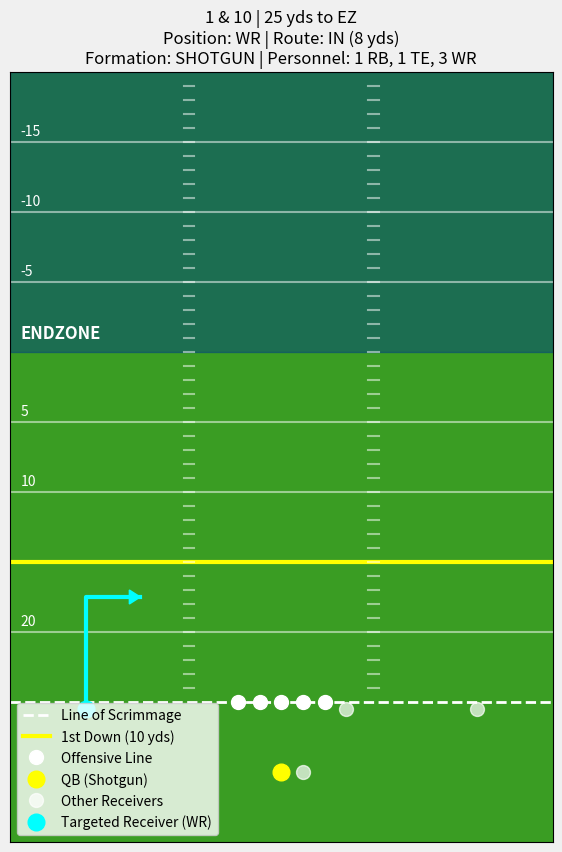

The matplotlib source for this figure:
'''
Currently uses a dict as input  

input dictionary:
        "yardline_100": int,
        "down": int,
        "ydstogo": int,
        "pass_length": string,
        "pass_location": string,
        "air_yards": int,
        "run_location": string,
        "run_gap": string,
        "offense_formation": string,
        "offense_personnel": string,
        "route": string,
        "involved_player_position": string

'''

import pandas as pd
import matplotlib.pyplot as plt
import numpy as np

def draw_field(ax, ydstogo, yardline_100):
    ax.set_facecolor('#3A9D23')
    
    # Set field boundaries
    max_y_visible = 45 # How many yards downfield to show
    ax.set_xlim(-25, 25)  # Sideline to sideline (approx 50 yards wide)
    ax.set_ylim(-10, max_y_visible)  # 10 yards into backfield

    # Draw endzone
    if pd.notna(yardline_100) and yardline_100 < max_y_visible:
        ax.axhspan(yardline_100, max_y_visible, color='#004080', alpha=0.5)
        ax.text(-24, yardline_100 + 1, 'ENDZONE', color='white', fontsize=12, fontweight='bold')
    
    # Draw line of scrimmage
    ax.axhline(0, color='white', linestyle='--', linewidth=2, label='Line of Scrimmage')
    
    # Draw first down line
    if pd.notna(ydstogo) and ydstogo < max_y_visible:
        ax.axhline(ydstogo, color='yellow', linestyle='-', linewidth=3, label=f'1st Down ({int(ydstogo)} yds)')
    
    # Draw yard lines
    if pd.isna(yardline_100):
        for y in range(5, max_y_visible, 5):
            if (pd.notna(ydstogo) and y == ydstogo):
                continue
            ax.axhline(y, color='white', linestyle='-', alpha=0.5)
            ax.text(-24, y + 0.5, str(y), color='white', fontsize=10)
    else:
        ball_on_yardline = 100 - yardline_100
        first_marker_downfield = (ball_on_yardline // 5) * 5 + 5
        yds_to_first_marker = first_marker_downfield - ball_on_yardline
        for y_relative in range(int(yds_to_first_marker), max_y_visible, 5):
            absolute_yardline = first_marker_downfield + (y_relative - yds_to_first_marker)
            if absolute_yardline > 50:
                label = 100 - absolute_yardline
            else:
                label = absolute_yardline
            if (pd.notna(yardline_100) and y_relative == yardline_100) or \
               (pd.notna(ydstogo) and y_relative == ydstogo):
                continue
                
            ax.axhline(y_relative, color='white', linestyle='-', alpha=0.5)
            ax.text(-24, y_relative + 0.5, str(int(label)), color='white', fontsize=10)
            
    # Draw hash marks
    for y in np.arange(1, max_y_visible, 1):
        ax.plot([-9, -8], [y, y], color='white', alpha=0.5) # Left hash
        ax.plot([8, 9], [y, y], color='white', alpha=0.5)   # Right hash
        
    # Draw O-line
    ol_x = [-4, -2, 0, 2, 4]  # LT, LG, C, RG, RT
    ol_y = [0, 0, 0, 0, 0]
    ax.plot(ol_x, ol_y, 'o', color='white', markersize=10, label='Offensive Line')

    ax.set_xticks([])
    ax.set_yticks([])

def get_start_position(position, pass_location, formation):
    if position == 'RB' and 'EMPTY' in str(formation).upper():
        position = 'WR'

    if pd.isna(pass_location) or pass_location == 'middle':
        location_side = 'right'
    else:
        location_side = pass_location
        
    # Determine backfield depth based on formation
    if 'SHOTGUN' in str(formation).upper():
        backfield_y = -5
    elif 'SINGLEBACK' in str(formation).upper() or 'I_FORM' in str(formation).upper():
        backfield_y = -5 # Tailback depth for I_FORM and SINGLEBACK
    else:
        backfield_y = -5 # Default to shotgun depth

    # RB (Running Back)
    if position == 'RB':
        if 'I_FORM' in str(formation).upper() or 'SINGLEBACK' in str(formation).upper():
            return (0, backfield_y) # Tailback slot (0, -5)
        
        # Line up opposite the play direction in Shotgun
        if 'SHOTGUN' in str(formation).upper():
            if location_side == 'left':
                return (2, backfield_y) # Start offset RIGHT
            else:
                # If run is 'right' or 'middle', start offset LEFT
                return (-2, backfield_y) # Start offset LEFT

        # Starts in the backfield (Default for non-shotgun/I-form)
        if location_side == 'left':
            return (-2, backfield_y) # Offset left
        else:
            return (2, backfield_y)  # Offset right
        
    # TE (Tight End)
    elif position == 'TE':
        if location_side == 'left':
            return (-6, -0.5) # Left side
        else:
            return (6, -0.5)  # Right side
            
    # WR (Wide Receiver)
    elif position == 'WR':
        if location_side == 'left':
            return (-18, -0.5) # Wide left
        else:
            return (18, -0.5)  # Wide right
            
    # Default (if unknown position)
    else:
        return (0, 0)

def get_route_path(route_name, start_pos, position, location, air_yards):
    if pd.isna(route_name): route_name = "UNKNOWN"
    route_key = str(route_name).upper()
    
    start_x, start_y = start_pos
    is_left_side = start_x < 0
    if pd.isna(air_yards):
        if route_key == 'SCREEN': air_yards = -2 
        else: air_yards = 5 # Default 5-yard "unknown" route
    
    y = air_yards # `y` is our target depth

    if route_key == 'SCREEN' and position == 'RB':
        if location == 'left':
            relative_path = [(0, 1), (-5, y)]
        else:
            relative_path = [(0, 1), (5, y)]

    else:
        # Route definitions are now functions (lambda)
        ROUTE_DEFINITIONS = {
            'GO':       lambda y: [(0, y*0.5), (0, y)],
            'FADE':     lambda y: [(1, y*0.5), (3, y)],
            'OUT':      lambda y: [(0, y*0.8), (0, y), (5, y)], 
            'IN':       lambda y: [(0, y*0.8), (0, y), (-5, y)],
            'HITCH':    lambda y: [(0, y), (0, y-2)],
            'CURL':     lambda y: [(0, y), (0, y+2), (0, y), (-2, y)],
            'SLANT':    lambda _: [(0, 3), (-3, 6)], 
            'FLAT':     lambda _: [(3, 1), (5, 1)],
            'SCREEN':   lambda _: [(-3, 0), (-5, -2)], # WR Screen
            'WHEEL':    lambda _: [(3, 1), (5, 3), (5, 8), (3, 12), (0, 15)],
        }
        
        route_func = ROUTE_DEFINITIONS.get(route_key, lambda y: [(0, y*0.5), (1, y)]) # Default "UNKNOWN"
        relative_path = route_func(y) 

    if is_left_side and not (route_key == 'SCREEN' and position == 'RB'):
        mirror_routes = ['OUT', 'FLAT', 'IN', 'SLANT', 'FADE', 'CURL', 'SCREEN'] 
        if route_key in mirror_routes:
            relative_path = [(-x, y) for x, y in relative_path]

    absolute_path = [
        (start_x + rel_x, start_y + rel_y) 
        for rel_x, rel_y in relative_path
    ]
    
    return absolute_path

def get_run_path(run_location, run_gap, start_pos):
    target_x = 0 
    
    if run_location == 'middle':
        target_x = 0
    elif run_location == 'left':
        if run_gap == 'guard': target_x = -1
        elif run_gap == 'tackle': target_x = -3
        elif run_gap == 'end': target_x = -5
        else: target_x = -3
    elif run_location == 'right':
        if run_gap == 'guard': target_x = 1
        elif run_gap == 'tackle': target_x = 3
        elif run_gap == 'end': target_x = 5
        else: target_x = 3
            
    path_points = [
        (target_x, 0.5), # Hit the hole
        (target_x, 5)    # Run 5 yards
    ]
    return path_points

def parse_personnel(personnel_str):
    counts = {'RB': 0, 'TE': 0, 'WR': 0}
    if pd.isna(personnel_str):
        return counts
        
    personnel_str = str(personnel_str).replace('"', '')
    parts = personnel_str.split(',')
    
    for part in parts:
        part = part.strip()
        pieces = part.split(' ')
        if len(pieces) == 2:
            try:
                count = int(pieces[0])
                pos = pieces[1].strip()
                if pos in counts:
                    counts[pos] = count
            except ValueError:
                continue 
    return counts

def get_default_alignments(personnel_counts, formation, play_type='pass', location=None):
    alignments = []
    
    # Determine Backfield Depth
    if 'SHOTGUN' in str(formation).upper():
        backfield_y = -5
    elif 'SINGLEBACK' in str(formation).upper() or 'I_FORM' in str(formation).upper():
        backfield_y = -5 # Tailback depth
    else:
        backfield_y = -5 # Default

    # Define Default Slots
    WR_SLOTS = [
        (-18, -0.5), # WR 1 (Left Wide)
        (18, -0.5),  # WR 2 (Right Wide)
        (-12, -0.5), # WR 3 (Left Slot)
        (12, -0.5)   # WR 4 (Right Slot)
    ]
    
    TE_SLOT_RIGHT = (6, -0.5)
    TE_SLOT_LEFT = (-6, -0.5)
    is_run = play_type == 'run'
    run_side = str(location).lower()

    if is_run and run_side == 'left':
        TE_SLOTS = [TE_SLOT_LEFT, TE_SLOT_RIGHT]
    elif is_run and run_side == 'right':
        TE_SLOTS = [TE_SLOT_RIGHT, TE_SLOT_LEFT]
    else:
        TE_SLOTS = [TE_SLOT_RIGHT, TE_SLOT_LEFT]
        
    OFFSET_RB_SLOTS = [
        (2, backfield_y),  # RB 1 (Right Offset)
        (-2, backfield_y) # RB 2 (Left Offset)
    ]
    I_FORM_RB_SLOTS = [
        (0, -3), # FB
        (0, -5)  # TB
    ]
    
    # Fill Slots
    is_empty = 'EMPTY' in str(formation).upper()
    is_iform = 'I_FORM' in str(formation).upper()
    is_singleback = 'SINGLEBACK' in str(formation).upper()
    
    available_wr_slots = WR_SLOTS.copy()
    available_te_slots = TE_SLOTS.copy()
    
    if is_iform:
        available_rb_slots = I_FORM_RB_SLOTS.copy()
    elif is_singleback:
        available_rb_slots = [(0, backfield_y)] # Use the (0, -5) slot
    else:
        available_rb_slots = OFFSET_RB_SLOTS.copy()

    # 1. Place TEs
    for _ in range(personnel_counts.get('TE', 0)):
        if available_te_slots:
            slot = available_te_slots.pop(0) 
            alignments.append(('TE', slot))
            if slot in available_wr_slots:
                available_wr_slots.remove(slot)
                
    # 2. Place WRs
    for _ in range(personnel_counts.get('WR', 0)):
        if available_wr_slots:
            slot = available_wr_slots.pop(0)
            alignments.append(('WR', slot))
            if slot in available_te_slots:
                available_te_slots.remove(slot)

    # 3. Place RBs
    for _ in range(personnel_counts.get('RB', 0)):
        if is_empty:
            if available_wr_slots:
                slot = available_wr_slots.pop(0)
                alignments.append(('RB', slot))
            elif available_te_slots:
                slot = available_te_slots.pop(0)
                alignments.append(('RB', slot))
        else:
            if available_rb_slots:
                slot = available_rb_slots.pop(0)
                alignments.append(('RB', slot))
            else:
                alignments.append(('RB', (-2, backfield_y))) 
                
    return alignments


def visualize_play(play_data):
    """
    Accepts a dictionary 'play_data' containing all necessary play variables.
    """
    
    # Extract variables safely using .get()
    #game_id = play_data.get('game_id', 'Unknown Game')
    #play_id = play_data.get('play_id', 'Unknown Play')
    
    formation = play_data.get('offense_formation')
    personnel = play_data.get('offense_personnel')
    position = play_data.get('involved_player_position') 
    
    # Helper to safely get float/int values
    def get_num(key):
        val = play_data.get(key)
        return val if pd.notna(val) else None

    down = get_num('down')
    ydstogo = get_num('ydstogo')
    yardline_100 = get_num('yardline_100')
    
    # String formatting for display
    down_str = f"{int(down) if down else '?'} & {int(ydstogo) if ydstogo else '?'}"
    yardline_str = f"{int(yardline_100) if yardline_100 else '?'} yds to EZ"
    
    play_type = ''
    #player_name = ''
    plot_label = ''
    path_info_str = ''
    path = []
    
    # Check if it's a pass play (based on receiver presence)
    #receiver = play_data.get('receiver')
    #rusher = play_data.get('rusher')
    route  =play_data.get('route')
    run_gap = play_data.get('run_gap')
    
    if pd.notna(route):
        play_type = 'pass'
        #player_name = receiver
        route = play_data.get('route')
        location = play_data.get('pass_location') 
        air_yards = get_num('air_yards')    
        plot_label = f'Targeted Receiver ({position})'
        path_info_str = f"Route: {str(route).upper()} ({air_yards} yds)"
        
        start_pos = get_start_position(position, location, formation)
        path = get_route_path(route, start_pos, position, location, air_yards)
        
    # Check if it's a run play
    elif pd.notna(run_gap):
        play_type = 'run'
        #player_name = rusher
        location = play_data.get('run_location') 
        run_gap = play_data.get('run_gap')
        plot_label = f'Rusher ({position})'
        path_info_str = f"Run: {str(location).capitalize()} ({str(run_gap).capitalize()})"
        
        start_pos = get_start_position(position, location, formation)
        path = get_run_path(location, run_gap, start_pos)
        
    else:
        # Fallback if neither run nor pass is clear
        start_pos = (0, -1) 
        plot_label = 'Unknown Play'

    #print("\n" + "="*30)
    #print(f"{game_id} / {play_id}")
    print(f"  > Situation: {down_str} | {yardline_str}")
    print(f"  > Formation: {formation}")
    print(f"  > Personnel: {personnel}")
    print(f"  > Play Type: {play_type}")
    #print(f"  > Involved: {player_name} ({position})")
    #print("="*30 + "\n")

    fig, ax = plt.subplots(figsize=(7, 10))
    fig.patch.set_facecolor('#F0F0F0') 
    
    # Draw the field
    draw_field(ax, ydstogo, yardline_100)
    
    # Determine QB position based on formation
    formation_str = str(formation).upper()
    if 'SHOTGUN' in formation_str:
        qb_pos = (0, -5)
        qb_label = 'QB (Shotgun)'
    elif 'SINGLEBACK' in formation_str or 'I_FORM' in formation_str:
        qb_pos = (0, -1) # Under Center
        qb_label = 'QB (Under Center)'
    else:
        qb_pos = (0, -1) # Default to under center
        qb_label = 'QB (Reference)'
    
    # Plot QB
    ax.plot(qb_pos[0], qb_pos[1], 'o', color='yellow', markersize=12, label=qb_label)
    
    personnel_counts = parse_personnel(personnel)
    
    # Subtract the targeted player from the count to avoid double plotting
    if position in personnel_counts:
        personnel_counts[position] -= 1
    
    default_players = get_default_alignments(personnel_counts, formation, play_type, location)
    
    has_ghost_label = False
    for pos, (x, y) in default_players:
        if not has_ghost_label:
            ax.plot(x, y, 'o', color='white', markersize=10, alpha=0.7, label='Other Receivers')
            has_ghost_label = True
        else:
            ax.plot(x, y, 'o', color='white', markersize=10, alpha=0.7)
    
    # Plot the targeted player (Rusher or Receiver)
    start_x, start_y = start_pos
    ax.plot(start_x, start_y, 'o', color='cyan', markersize=12, label=plot_label)

    # Plot the Path (Route or Run)
    if path:
        full_path_x = [start_x] + [x for x, y in path]
        full_path_y = [start_y] + [y for x, y in path]
        
        ax.plot(full_path_x, full_path_y, '-', color='cyan', linewidth=3)
        
        ax.arrow(full_path_x[-2], full_path_y[-2], 
                 full_path_x[-1] - full_path_x[-2], 
                 full_path_y[-1] - full_path_y[-2],
                 head_width=1, head_length=1, fc='cyan', ec='cyan', length_includes_head=True)

    title_text = (
        #f"Game: {game_id} | Play: {play_id}\n"
        f"{down_str} | {yardline_str}\n" 
        #f"Player: {player_name}\n"
        f"Position: {position} | {path_info_str}\n" 
        f"Formation: {formation} | Personnel: {personnel}"
    )
    ax.set_title(title_text, fontsize=12)
    
    # Re-order the legend
    handles, labels = ax.get_legend_handles_labels()
    unique_labels = {}
    for h, l in zip(handles, labels):
        if l not in unique_labels:
            unique_labels[l] = h
            
    handles = unique_labels.values()
    labels = unique_labels.keys()
    
    ax.legend(handles=handles, labels=labels, loc='lower left')

    # Save plot instead of showing it with plt.show() (for Flask compatibility)
    plt.savefig('play_visualization.png', dpi=150, bbox_inches='tight')
    plt.close()  # Close the figure to free memory
    
    
if __name__ == "__main__":
    # test pass play
    pass_play_input = {
        "yardline_100": 25,
        "down": 1,
        "ydstogo": 10,
        "pass_length": "short",
        "pass_location": "left",
        "air_yards": 8,
        "run_location": None,
        "run_gap": None,
        "rusher": None,
        "receiver": "D.Hopkins",
        "offense_formation": "SHOTGUN",
        "offense_personnel": "1 RB, 1 TE, 3 WR",
        "route": "IN",
        "involved_player_position": "WR"
    }

    # test run play
    run_play_input = {
        "yardline_100": 40,
        "down": 2,
        "ydstogo": 6,
        "pass_length": None,
        "pass_location": None,
        "air_yards": None,
        "run_location": "right",
        "run_gap": "tackle",
        "rusher": "D.Cook",
        "receiver": None,
        "offense_formation": "I_FORM",
        "offense_personnel": "2 RB, 2 TE, 1 WR",
        "route": None,
        "involved_player_position": "RB"
    }

    visualize_play(pass_play_input)
